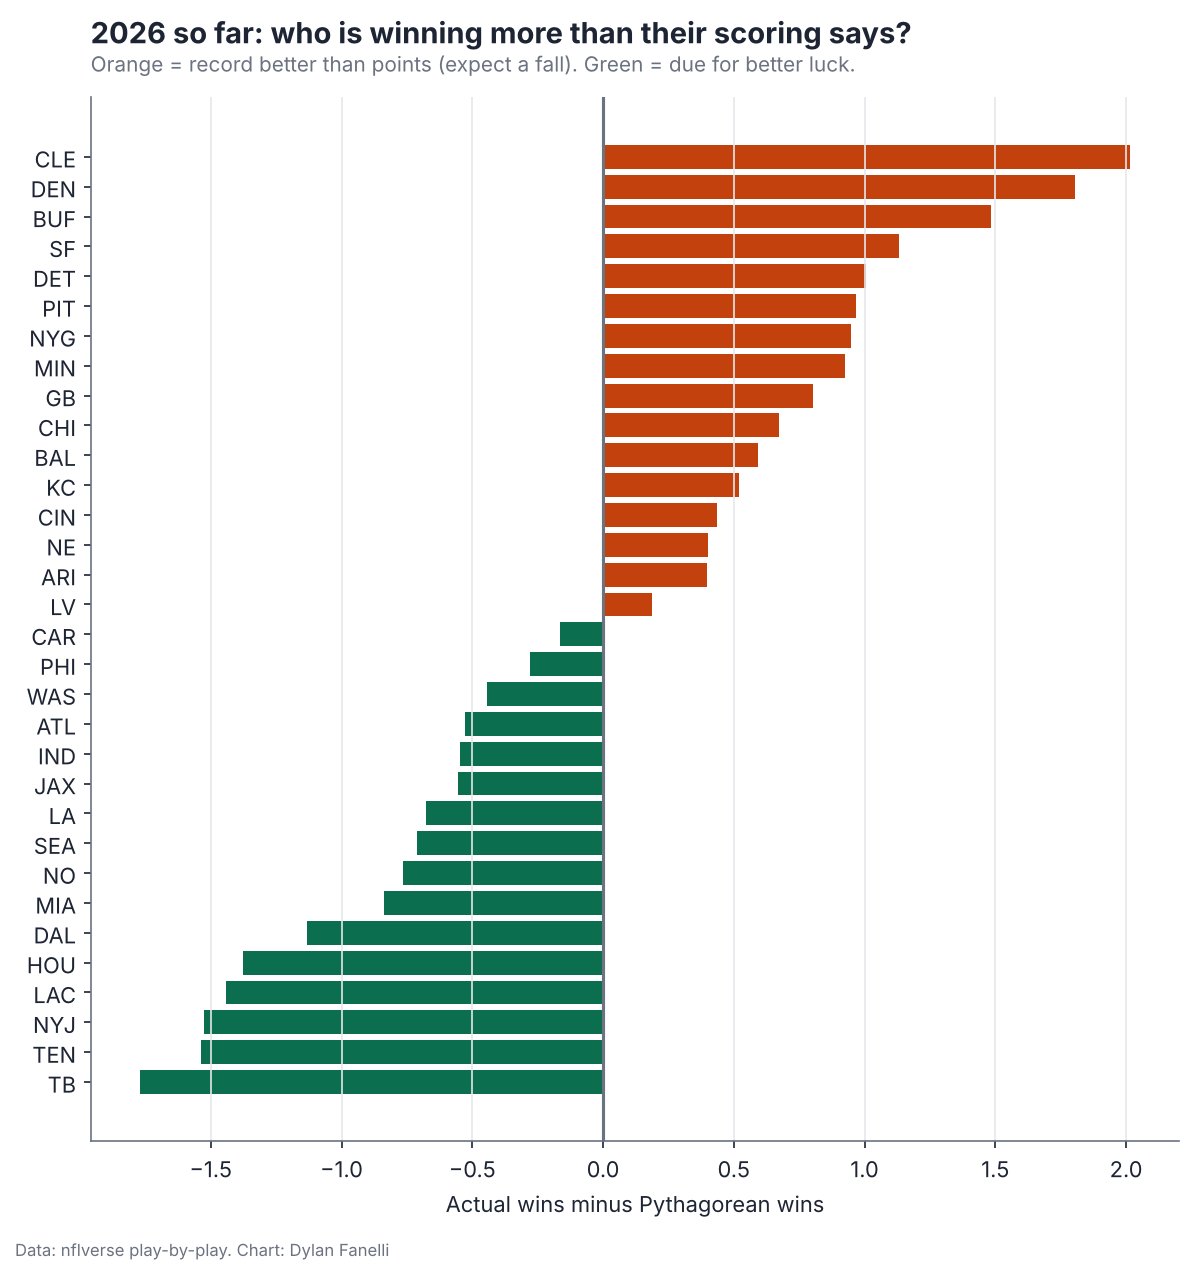

The table this chart was drawn from, first rows:
team, games, wins, pythag, wins_over_pythag, one_score_luck, fumble_luck, fg_luck
TB, 8, 3.0, 4.77, -1.77, -2.0, 2.5, -5.88
TEN, 8, 1.0, 2.54, -1.54, -2.0, -1.0, -1.01
NYJ, 8, 2.0, 3.53, -1.53, -2.0, 1.0, -2.66
LAC, 7, 0.0, 1.44, -1.44, -1.5, -1.5, 2.27
HOU, 7, 2.0, 3.38, -1.38, -1.5, 0.5, 0.07
DAL, 8, 3.0, 4.13, -1.13, -1.5, 0.0, -2.97
MIA, 7, 1.0, 1.84, -0.84, -1.0, -1.0, 4.51
NO, 7, 2.0, 2.76, -0.76, -0.5, -2.0, -2.74
SEA, 8, 4.0, 4.71, -0.71, -0.5, 1.0, 0.24
LA, 8, 4.0, 4.68, -0.68, -1.0, -1.5, 0.52
JAX, 7, 5.0, 5.56, -0.56, 0.0, 0.5, -0.06
IND, 8, 2.0, 2.55, -0.55, -1.0, -2.0, -4.48
ATL, 8, 3.0, 3.53, -0.53, -1.5, 0.0, 4.01
WAS, 7, 2.5, 2.94, -0.44, -0.5, 3.0, 1.46
PHI, 8, 2.0, 2.28, -0.28, 0.0, -0.5, -2.37
CAR, 7, 3.0, 3.17, -0.17, -0.5, -0.5, -2.17
LV, 8, 4.0, 3.81, 0.19, 0.0, 2.0, 1.89
ARI, 8, 3.0, 2.6, 0.4, 0.5, -2.0, -4.18
NE, 8, 5.0, 4.6, 0.4, 0.5, -0.5, 3.52
CIN, 7, 5.0, 4.57, 0.43, 0.5, 0.0, -3.88
KC, 7, 5.0, 4.48, 0.52, 0.5, 4.5, -4.82
BAL, 8, 4.0, 3.41, 0.59, 0.5, -2.5, -3.03
CHI, 8, 6.0, 5.33, 0.67, 0.5, -0.5, 4.73
GB, 8, 5.0, 4.2, 0.8, 1.0, 1.0, 0.11
MIN, 7, 6.0, 5.08, 0.92, 1.5, 1.0, 5.39
NYG, 7, 4.5, 3.55, 0.95, 1.0, -1.5, 0.25
PIT, 8, 6.0, 5.03, 0.97, 1.5, 2.5, -1.7
DET, 7, 5.0, 4.0, 1.0, 1.5, 2.0, 9.96
SF, 7, 6.0, 4.87, 1.13, 1.5, -2.5, -3.09
BUF, 7, 6.0, 4.52, 1.48, 1.5, 0.0, 8.09
DEN, 8, 6.0, 4.2, 1.8, 2.5, 1.0, 3.58
CLE, 8, 5.0, 2.99, 2.01, 2.0, -3.0, -0.17
